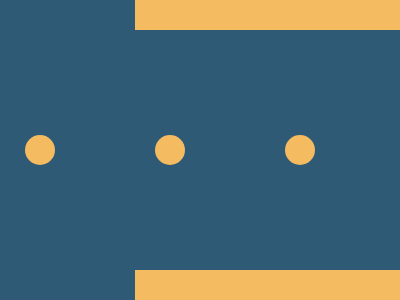

Recreate this image using only HTML and CSS.

<!-- Version 1 -->
<style>&{background:#2F5A76;border-block:30px solid#F5BB60;translate:45vh;*{margin:105 380 105-10;border-radius:50%;color:F5BB60;box-shadow:30px 0,40vw 0,-25vw 0
</style>
